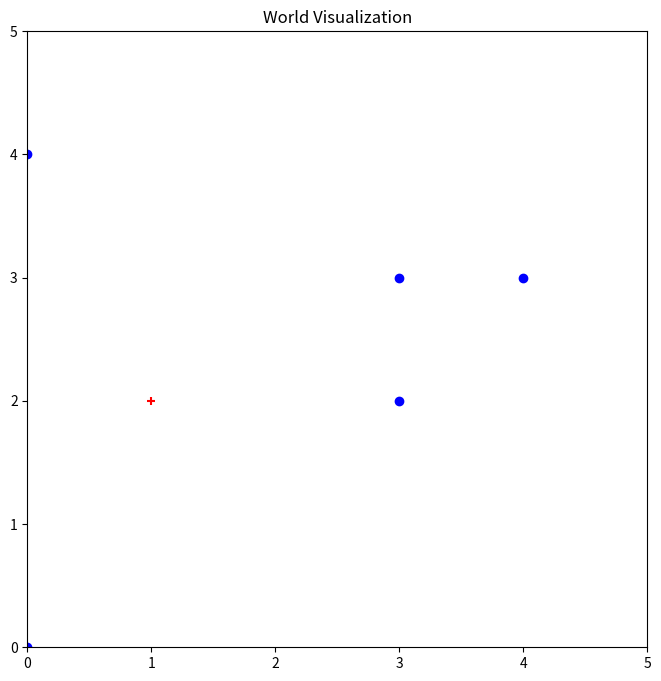

This figure's Python source:
import numpy as np
import matplotlib.pyplot as plt

def get_default_params():
    return {
        'num_targets': 3,
        'ratio_at': 5,
        'world_size': [10, 10],
        'noise_level': 0.1,
        'bias': 0.0,
        'radius_fov': np.inf,
    }

_params = get_default_params()

def set_params(params_to_update):
    global _params
    valid_params = set(_params.keys())
    invalid_params = set(params_to_update.keys()) - valid_params
    
    if invalid_params:
        raise ValueError(f"Invalid parameters: {invalid_params}. Valid parameters are: {valid_params}")
    
    _params.update(params_to_update)


def generate_agents_and_targets():
    num_targets = _params['num_targets']
    ratio_at = _params['ratio_at']
    world_size = _params['world_size']
    
    targets = np.random.randint(0, world_size[0], size=(num_targets, 2))
    num_agents = int(num_targets * ratio_at)
    while True:
        agents = np.random.randint(0, world_size[0], size=(num_agents, 2))
        if not np.any(np.all(agents[:, None] == targets, axis=2)) and not np.any(np.all(targets[:, None] == agents, axis=2)):
            break
    return targets, agents


def visualize_world(agents, targets):
    world_size = _params['world_size']
    
    plt.figure(figsize=(8, 8))
    for agent in agents:
        plt.scatter(agent[0], agent[1], c='blue', marker='o', label='Agent')
    for target in targets:
        plt.scatter(target[0], target[1], c='red', marker='+', label='Target')
    plt.xlim(0, world_size[0])
    plt.ylim(0, world_size[1])
    plt.title('World Visualization')
    plt.show()


def get_distances(agents, targets):
    radius_fov = _params['radius_fov']
    noise_level = _params['noise_level']
    bias = _params['bias']
    
    distances = []
    for agent in agents:
        agent_distance = []
        for target in targets:
            dist = np.linalg.norm(agent - target)
            if dist <= radius_fov:
                agent_distance.append(dist)
            else:
                agent_distance.append(np.nan)
        distances.append(agent_distance)
    noisy_distances = np.array(distances) + np.random.normal(bias, noise_level, np.array(distances).shape)
    return np.array(distances), np.array(noisy_distances)


def main():
    set_params({
        'num_targets': 1,
        'world_size': [5, 5]
    })
    
    t, a = generate_agents_and_targets()
    visualize_world(a, t)
    distances, noisy_distances = get_distances(a, t)

if __name__ == "__main__":
    main()